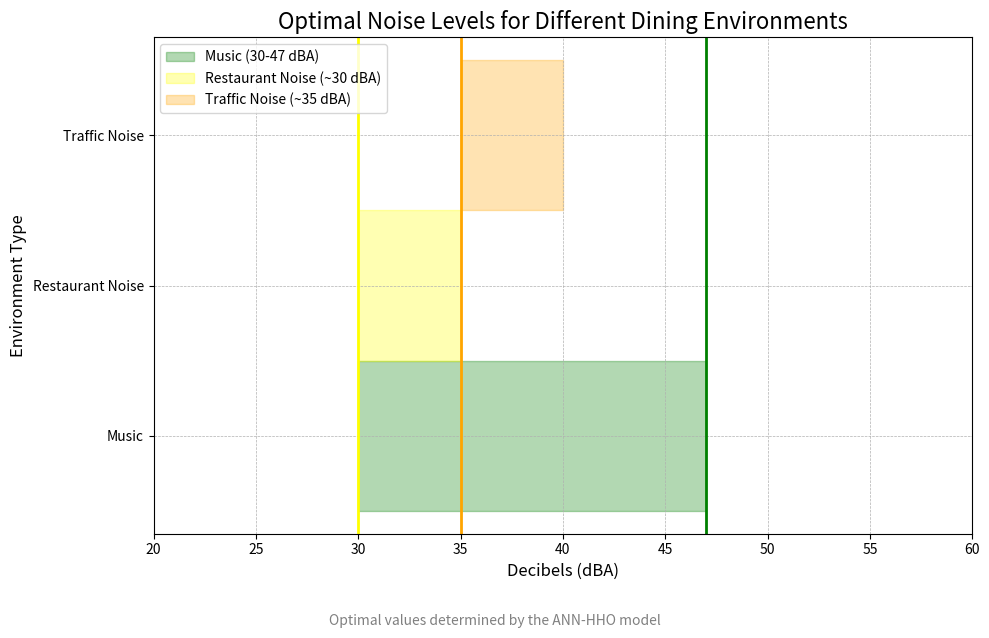

Recreate this plot in Python.
import matplotlib.pyplot as plt
import matplotlib.patches as mpatches

# Create the figure and axis
fig, ax = plt.subplots(figsize=(10, 6))

# Optimal noise ranges for different environments
ax.fill_between([30, 47], 0, 1, color='green', alpha=0.3, label='Music (30-47 dBA)')
ax.fill_between([30, 35], 1, 2, color='yellow', alpha=0.3, label='Restaurant Noise (~30 dBA)')
ax.fill_between([35, 40], 2, 3, color='orange', alpha=0.3, label='Traffic Noise (~35 dBA)')

# Add grid for better readability
ax.grid(True, which='both', linestyle='--', linewidth=0.5)

# Vertical lines to highlight optimal points
ax.axvline(x=30, color='yellow', linestyle='-', linewidth=2)
ax.axvline(x=35, color='orange', linestyle='-', linewidth=2)
ax.axvline(x=47, color='green', linestyle='-', linewidth=2)

# Titles and labels
ax.set_title('Optimal Noise Levels for Different Dining Environments', fontsize=16)
ax.set_xlabel('Decibels (dBA)', fontsize=12)
ax.set_ylabel('Environment Type', fontsize=12)
ax.set_yticks([0.5, 1.5, 2.5])
ax.set_yticklabels(['Music', 'Restaurant Noise', 'Traffic Noise'])

# Set x-axis range
ax.set_xlim(20, 60)

# Add legend
music_patch = mpatches.Patch(color='green', alpha=0.3, label='Music (30-47 dBA)')
restaurant_patch = mpatches.Patch(color='yellow', alpha=0.3, label='Restaurant Noise (~30 dBA)')
traffic_patch = mpatches.Patch(color='orange', alpha=0.3, label='Traffic Noise (~35 dBA)')
ax.legend(handles=[music_patch, restaurant_patch, traffic_patch], loc='upper left')

# Add a note explaining the values
plt.figtext(0.5, -0.05, 'Optimal values determined by the ANN-HHO model', ha='center', fontsize=10, color='gray')

# Save the plot as PDF
plt.tight_layout()
plt.savefig("optimal_noise_levels_improved.pdf")
plt.show()
